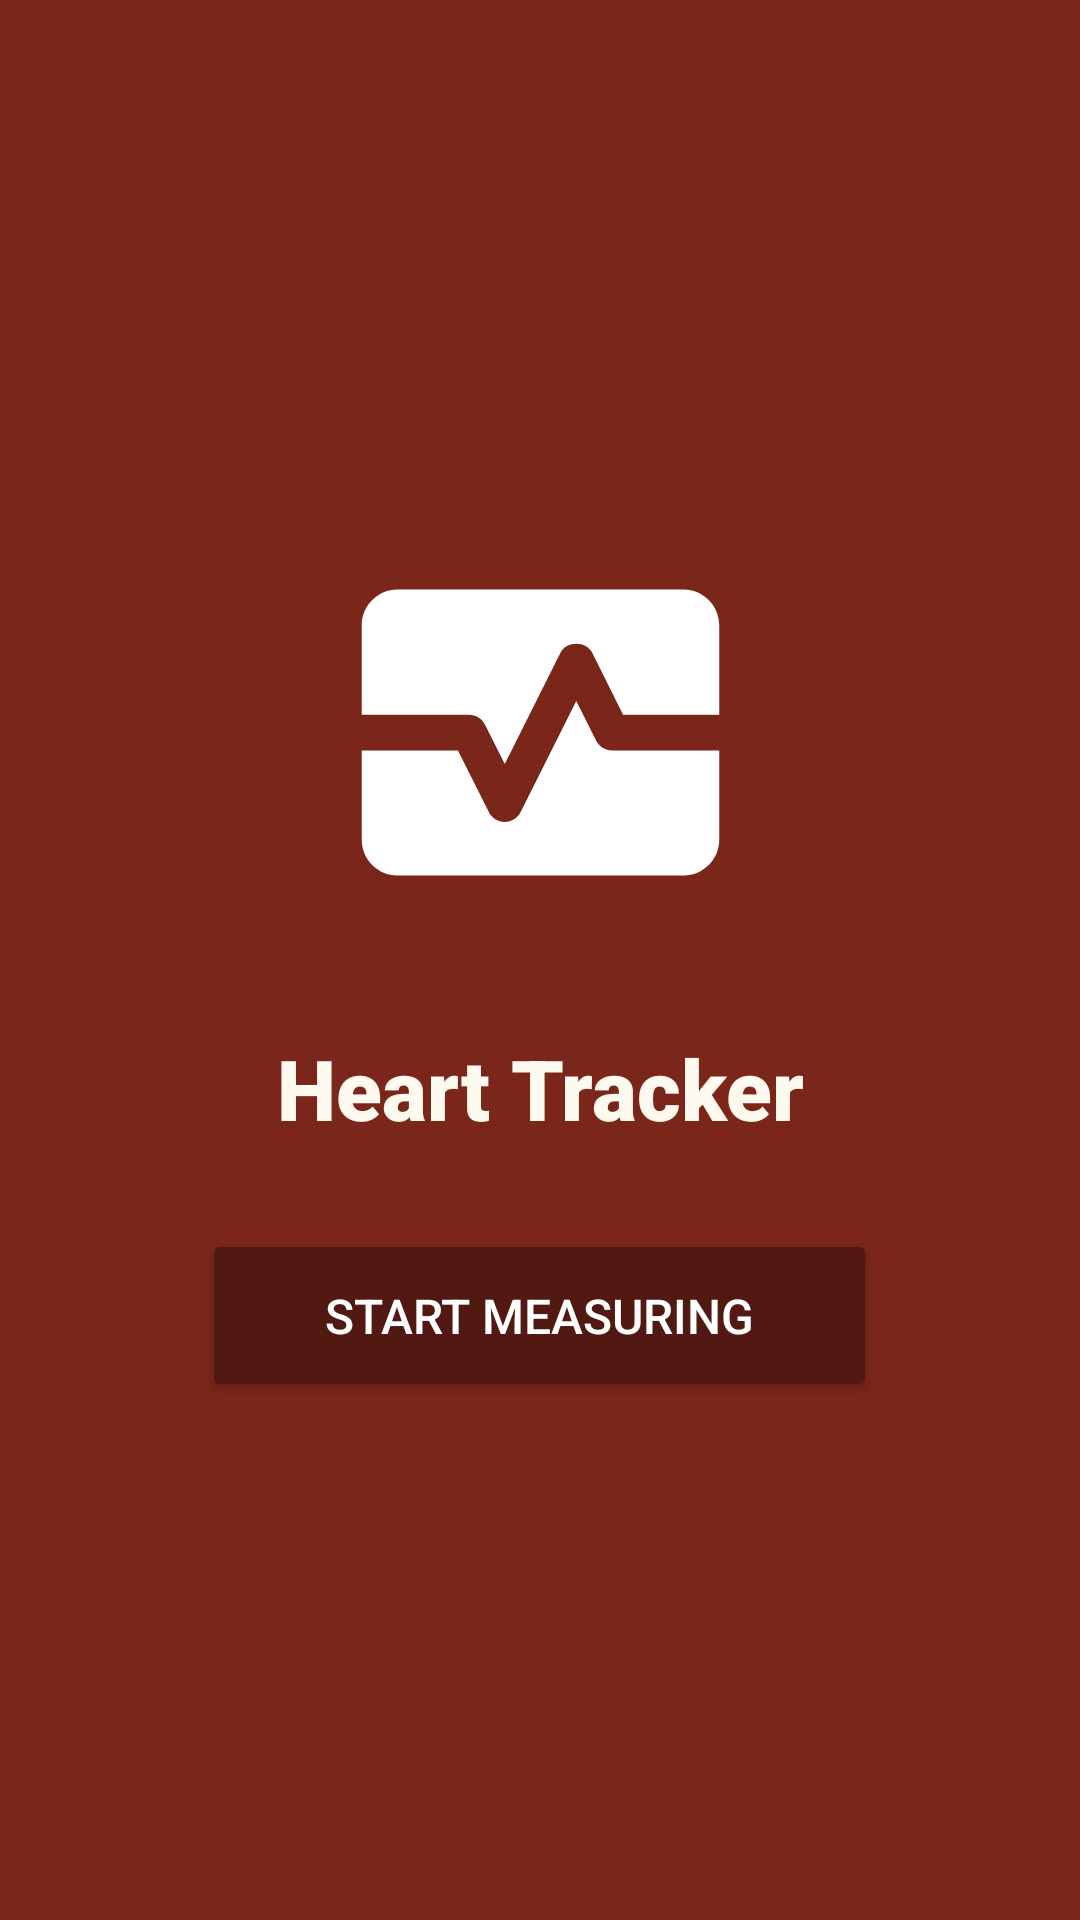

Layout XML and referenced resources for this Android screen:
<!-- AndroidManifest.xml: application theme AppTheme -->
<!-- res/layout/activity_main.xml -->
<?xml version="1.0" encoding="utf-8"?>
<LinearLayout xmlns:android="http://schemas.android.com/apk/res/android"
    android:layout_width="match_parent"
    android:layout_height="match_parent"
    android:layout_gravity="center"
    android:background="@color/darkred"
    android:gravity="center"
    android:orientation="vertical"
    android:paddingLeft="16dp"
    android:paddingRight="16dp">

    <ImageView
        android:id="@+id/vectorImageView"
        android:layout_width="202dp"
        android:layout_height="143dp"
        android:layout_gravity="center"
        android:contentDescription="@string/logo"
        android:src="@drawable/baseline_monitor_heart_24" />

    <TextView
        android:id="@+id/textView"
        android:layout_width="match_parent"
        android:layout_height="94dp"
        android:layout_gravity="center"
        android:fontFamily="sans-serif-black"
        android:gravity="center"
        android:text="@string/header"
        android:textColor="@color/white"
        android:textSize="28sp" />

    <Button
        android:id="@+id/mVideoButton"
        android:layout_width="225dp"
        android:layout_height="wrap_content"
        android:layout_gravity="center"
        android:gravity="center"
        android:padding="18sp"
        android:text="@string/measureButton"
        android:textSize="16sp" />


</LinearLayout>
<!-- resources referenced by this layout -->
<resources>
  <color name="darkred">#7A261B</color>
  <color name="white">#FFFAF0</color>
  <!-- drawable baseline_monitor_heart_24 (drawable) -->
  <vector android:height="18dp" android:tint="#FFFFFF"
      android:viewportHeight="24" android:viewportWidth="24"
      android:width="18dp" xmlns:android="http://schemas.android.com/apk/res/android">
      <path android:fillColor="@android:color/white" android:pathData="M15.11,12.45L14,10.24l-3.11,6.21C10.73,16.79 10.38,17 10,17s-0.73,-0.21 -0.89,-0.55L7.38,13H2v5c0,1.1 0.9,2 2,2h16c1.1,0 2,-0.9 2,-2v-5h-6C15.62,13 15.27,12.79 15.11,12.45z"/>
      <path android:fillColor="@android:color/white" android:pathData="M20,4H4C2.9,4 2,4.9 2,6v5h6c0.38,0 0.73,0.21 0.89,0.55L10,13.76l3.11,-6.21c0.34,-0.68 1.45,-0.68 1.79,0L16.62,11H22V6C22,4.9 21.1,4 20,4z"/>
  </vector>
  <string name="header">Heart Tracker</string>
  <string name="measureButton">Start Measuring</string>
  <style name="AppTheme" parent="Theme.AppCompat.Light.DarkActionBar">
          
          <item name="colorPrimary">@color/white</item>
          <item name="colorPrimaryDark">@color/darkred</item>
          <item name="colorAccent">@color/reallydarkred</item>
          <item name="buttonStyle">@style/Widget.AppCompat.Button.Colored</item>
          <vector name="monitor_heart" type="drawable">@android:drawable/monitor_heart</vector>
      </style>
  <color name="reallydarkred">#521912</color>
</resources>
